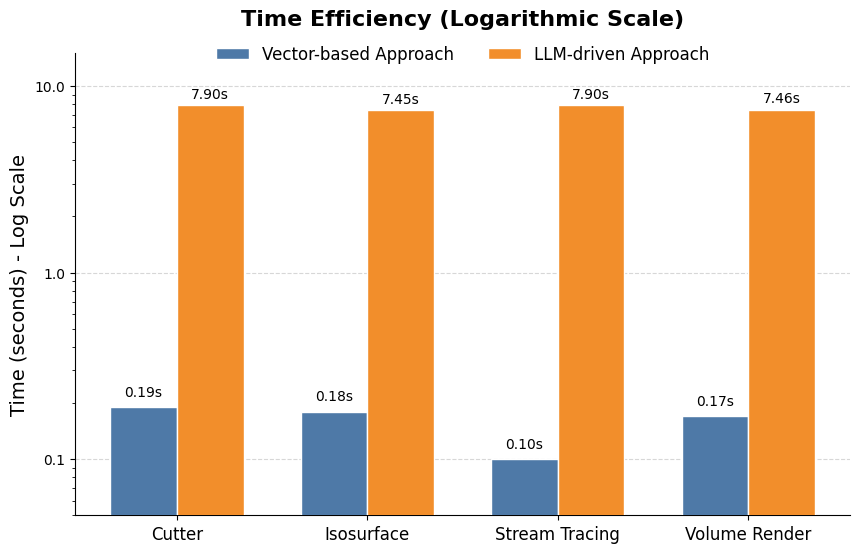

Python code for this plot:
import matplotlib.pyplot as plt
import numpy as np
from matplotlib.ticker import ScalarFormatter

def plot_log_scale_time():
    # 数据与配置保持不变...
    task_labels = ['Cutter', 'Isosurface', 'Stream Tracing', 'Volume Render']
    sim_method = [0.19, 0.18, 0.10, 0.17]
    lm_method  = [7.90, 7.45, 7.90, 7.46]
    colors = ['#4E79A7', '#F28E2B'] 
    labels = ['Vector-based Approach', 'LLM-driven Approach']
    
    x = np.arange(len(task_labels))
    width = 0.35

    plt.rcParams['font.family'] = 'sans-serif'
    plt.rcParams['font.sans-serif'] = ['Arial', 'Helvetica', 'SimHei']
    fig, ax = plt.subplots(figsize=(10, 6), dpi=300)

    # --- 关键修改：设置 Y 轴为对数刻度 ---
    ax.set_yscale('log')
    
    bars1 = ax.bar(x - width/2, sim_method, width, label=labels[0], color=colors[0], edgecolor='white', zorder=3)
    bars2 = ax.bar(x + width/2, lm_method,  width, label=labels[1], color=colors[1], edgecolor='white', zorder=3)

    # --- 美化细节 ---
    ax.set_title('Time Efficiency (Logarithmic Scale)', fontsize=16, fontweight='bold', pad=20)
    ax.set_ylabel('Time (seconds) - Log Scale', fontsize=14)
    ax.set_xticks(x)
    ax.set_xticklabels(task_labels, fontsize=12)
    
    # 强制设置对数刻度的显示方式，使其更易读
    ax.set_yticks([0.1, 1, 10])
    ax.get_yaxis().set_major_formatter(ScalarFormatter()) # 显示数字而不是 10^0
    ax.set_ylim(0.05, 15) # 调整范围以适应标签

    ax.grid(axis='y', linestyle='--', alpha=0.5, zorder=0)
    ax.spines['top'].set_visible(False)
    ax.spines['right'].set_visible(False)
    
    ax.legend(loc='upper center', bbox_to_anchor=(0.5, 1.05), ncol=2, frameon=False, fontsize=12)

    # 数值标注 (不用改，直接标)
    for bar in bars1:
        ax.text(bar.get_x() + bar.get_width()/2, bar.get_height() * 1.1, # 稍微高一点
                f'{bar.get_height():.2f}s', ha='center', va='bottom', fontsize=10)
    for bar in bars2:
        ax.text(bar.get_x() + bar.get_width()/2, bar.get_height() * 1.05,
                f'{bar.get_height():.2f}s', ha='center', va='bottom', fontsize=10)

    plt.savefig('time_comparison_log.png', bbox_inches='tight', dpi=300)
    plt.show()

plot_log_scale_time()